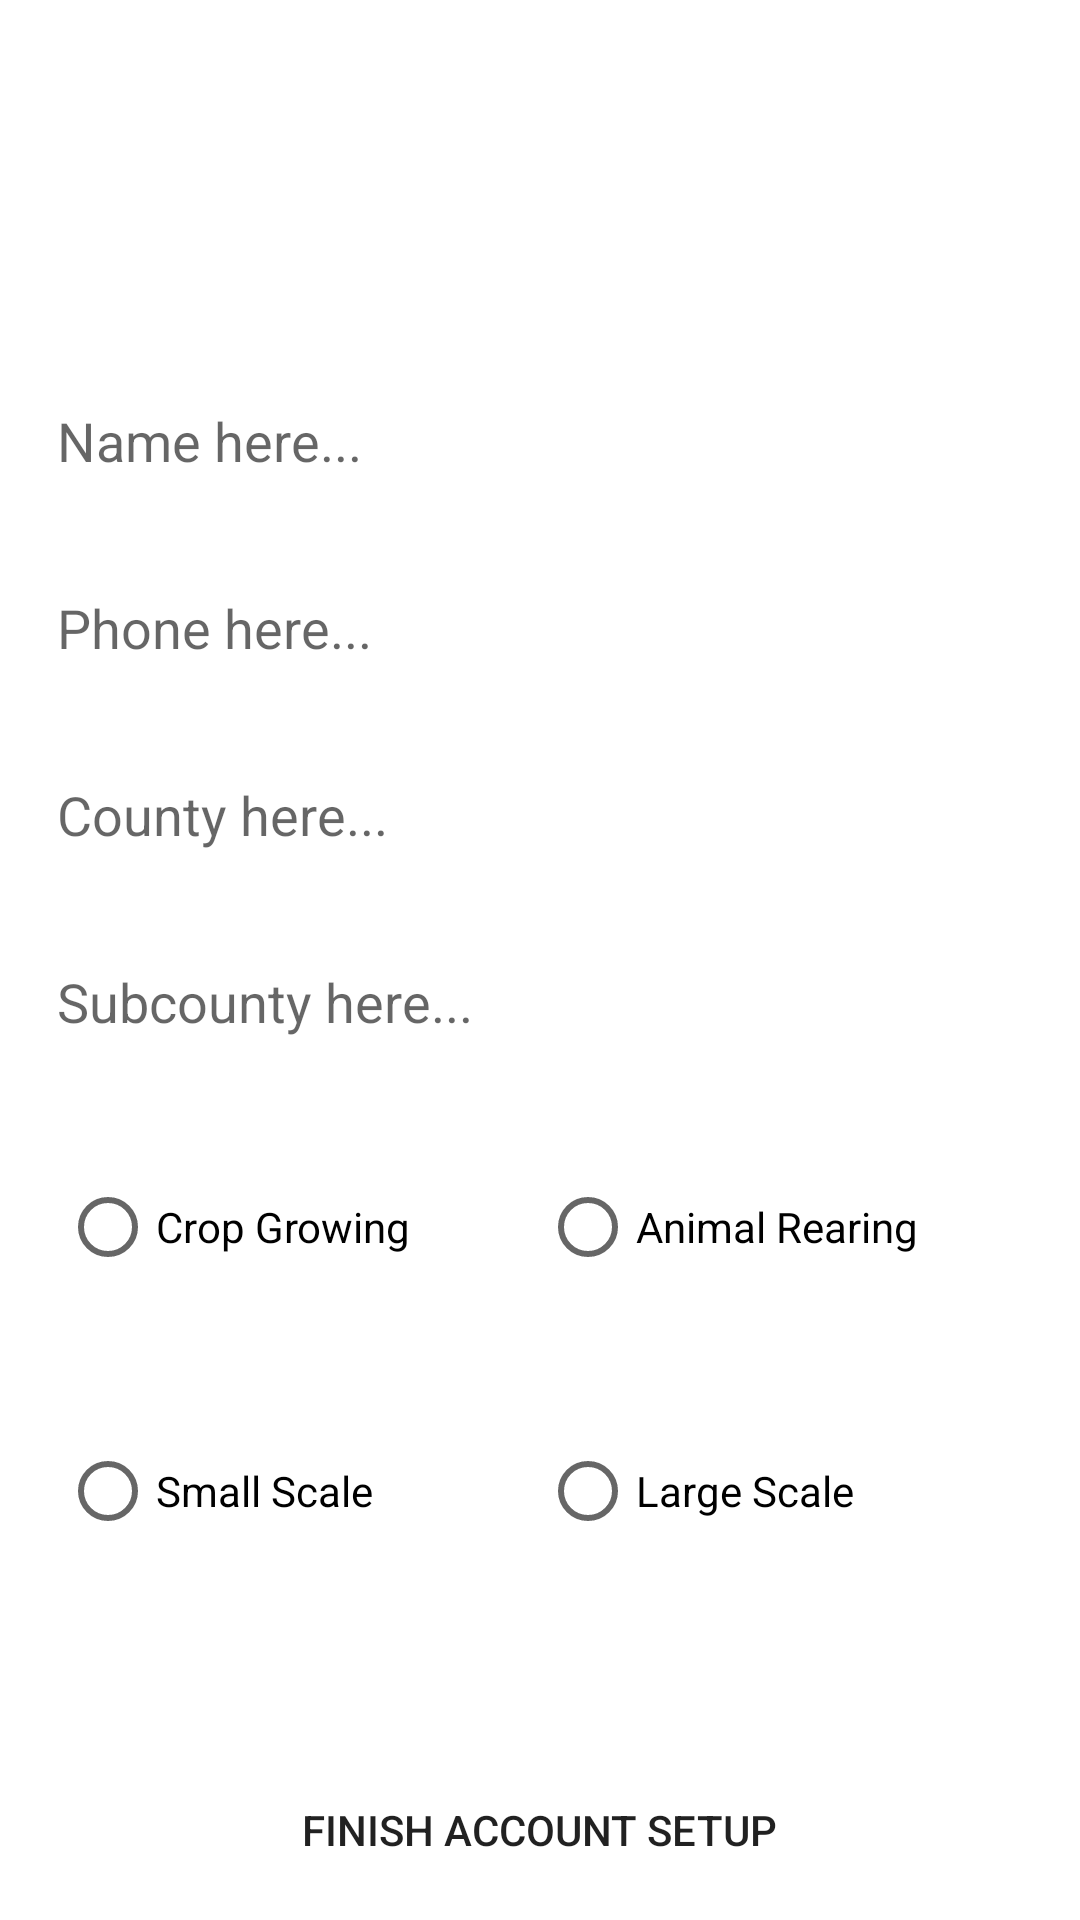

Android layout source for this screen:
<!-- AndroidManifest.xml: application theme Theme.AgriBiasharaApp -->
<!-- res/layout/activity_user_details.xml -->
<?xml version="1.0" encoding="utf-8"?>
<ScrollView xmlns:android="http://schemas.android.com/apk/res/android"
    xmlns:app="http://schemas.android.com/apk/res-auto"
    xmlns:tools="http://schemas.android.com/tools"
    android:layout_width="match_parent"
    android:layout_gravity="center"
    android:background="@drawable/bc"
    android:layout_height="match_parent"
    tools:context=".UserDetailsActivity">
    <LinearLayout
        android:layout_marginTop="55dp"
        android:layout_width="match_parent"
        android:orientation="vertical"
        android:gravity="center"
        android:layout_gravity="center"
        android:layout_height="match_parent">
        <EditText
            android:layout_marginTop="20dp"
            android:layout_width="match_parent"
            android:hint="Name here..."
            android:layout_margin="10dp"
            android:id="@+id/etName"
            android:inputType="textPersonName"
            android:backgroundTint="@color/white"
            android:background="@drawable/input_outline"
            android:padding="9dp"
            android:layout_height="wrap_content" />
        <EditText
            android:layout_marginTop="20dp"
            android:layout_width="match_parent"
            android:hint="Phone here..."
            android:layout_margin="10dp"
            android:id="@+id/etPhone"
            android:inputType="phone"
            android:backgroundTint="@color/white"
            android:background="@drawable/input_outline"
            android:padding="9dp"
            android:layout_height="wrap_content" />
        <EditText
            android:layout_marginTop="20dp"
            android:layout_width="match_parent"
            android:hint="County here..."
            android:layout_margin="10dp"
            android:id="@+id/etCounty"
            android:inputType="text"
            android:backgroundTint="@color/white"
            android:background="@drawable/input_outline"
            android:padding="9dp"
            android:layout_height="wrap_content" />
        <EditText
            android:layout_marginTop="20dp"
            android:layout_width="match_parent"
            android:hint="Subcounty here..."
            android:layout_margin="10dp"
            android:id="@+id/etSubCounty"
            android:inputType="text"
            android:backgroundTint="@color/white"
            android:background="@drawable/input_outline"
            android:padding="9dp"
            android:layout_height="wrap_content" />

        <LinearLayout
            android:layout_width="match_parent"
            android:orientation="horizontal"
            android:layout_margin="20dp"
            android:layout_height="wrap_content">
            <RadioGroup
                android:layout_width="match_parent"
                android:orientation="horizontal"
                android:layout_height="wrap_content">
                <RadioButton
                    android:layout_width="match_parent"
                    android:layout_weight="1"
                    android:id="@+id/cropGrowing"
                    android:text="Crop Growing"
                    android:layout_height="wrap_content" />
                <RadioButton
                    android:layout_width="match_parent"
                    android:layout_weight="1"
                    android:id="@+id/animalRearing"

                    android:text="Animal Rearing"
                    android:layout_height="wrap_content" />
            </RadioGroup>
        </LinearLayout>

        <LinearLayout
            android:layout_width="match_parent"
            android:orientation="horizontal"
            android:layout_margin="20dp"
            android:layout_height="wrap_content">
            <RadioGroup
                android:layout_width="match_parent"
                android:orientation="horizontal"
                android:layout_height="wrap_content">
                <RadioButton
                    android:layout_width="match_parent"
                    android:layout_weight="1"
                    android:text="Small Scale"
                    android:id="@+id/smallScale"
                    android:layout_height="match_parent" />
                <RadioButton
                    android:layout_width="match_parent"
                    android:layout_weight="1"
                    android:text="Large Scale"
                    android:id="@+id/largeScale"
                    android:layout_height="match_parent" />
            </RadioGroup>
        </LinearLayout>
        <Button
            android:layout_marginTop="45dp"
            android:layout_width="wrap_content"
            android:text="   Finish Account Setup   "
            android:background="@drawable/input_outline"
            android:padding="9dp"
            android:layout_gravity="center"
            android:backgroundTint="@color/white"
            android:id="@+id/btnUpdate"
            android:layout_height="wrap_content" />

    </LinearLayout>

</ScrollView>
<!-- resources referenced by this layout -->
<resources>
  <style name="Theme.AgriBiasharaApp" parent="Theme.MaterialComponents.DayNight.DarkActionBar">
          
          <item name="colorPrimary">@color/purple_500</item>
          <item name="colorPrimaryVariant">@color/purple_700</item>
          <item name="colorOnPrimary">@color/white</item>
          
          <item name="colorSecondary">@color/teal_200</item>
          <item name="colorSecondaryVariant">@color/teal_700</item>
          <item name="colorOnSecondary">@color/black</item>
          
          <item name="android:statusBarColor">?attr/colorPrimaryVariant</item>
          
      </style>
  <!-- not gathered from this repository: default colours our renderer supplied (Android Studio template values) -->
  <color name="purple_500">#FF6200EE</color>
  <color name="purple_700">#FF3700B3</color>
  <color name="teal_200">#FF03DAC5</color>
  <color name="teal_700">#FF018786</color>
  <color name="black">#FF000000</color>
  <color name="white">#FFFFFFFF</color>
</resources>
